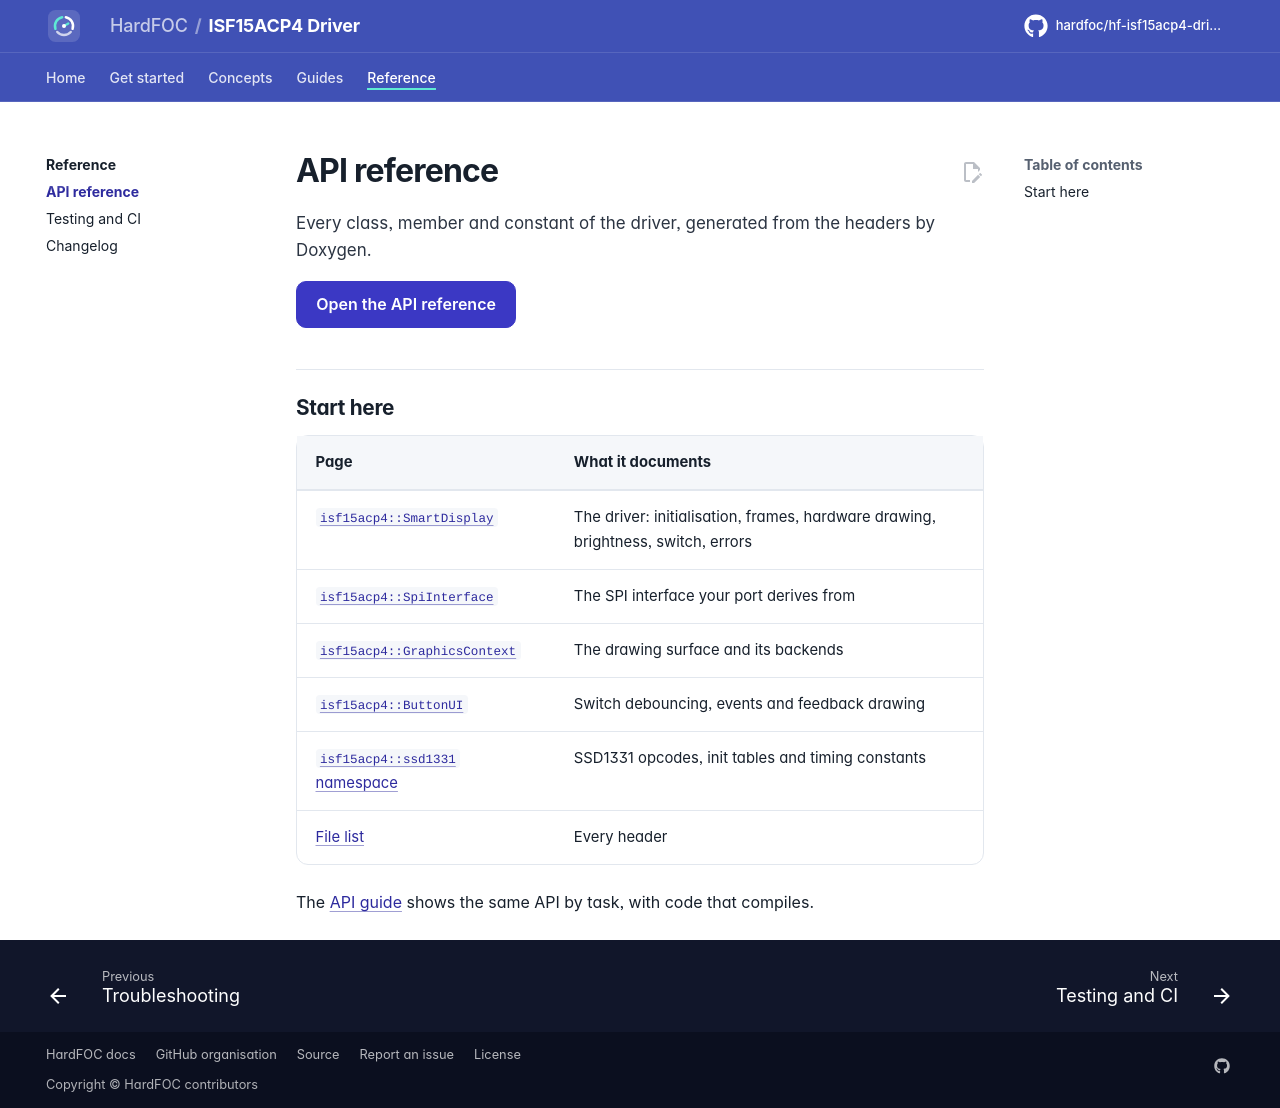

repository: hardfoc/hf-isf15acp4-driver · page: dev/api-reference/index.html · generator: mkdocs

# API reference

Every class, member and constant of the driver, generated from the headers by Doxygen.

[Open the API reference](api/index.html){ .md-button .md-button--primary }

## Start here

| Page | What it documents |
| --- | --- |
| [`isf15acp4::SmartDisplay`](api/classisf15acp4_1_1_smart_display.html) | The driver: initialisation, frames, hardware drawing, brightness, switch, errors |
| [`isf15acp4::SpiInterface`](api/classisf15acp4_1_1_spi_interface.html) | The SPI interface your port derives from |
| [`isf15acp4::GraphicsContext`](api/classisf15acp4_1_1_graphics_context.html) | The drawing surface and its backends |
| [`isf15acp4::ButtonUI`](api/classisf15acp4_1_1_button_u_i.html) | Switch debouncing, events and feedback drawing |
| [`isf15acp4::ssd1331` namespace](api/namespaceisf15acp4_1_1ssd1331.html) | SSD1331 opcodes, init tables and timing constants |
| [File list](api/files.html) | Every header |

The [API guide](api-guide.md) shows the same API by task, with code that compiles.
